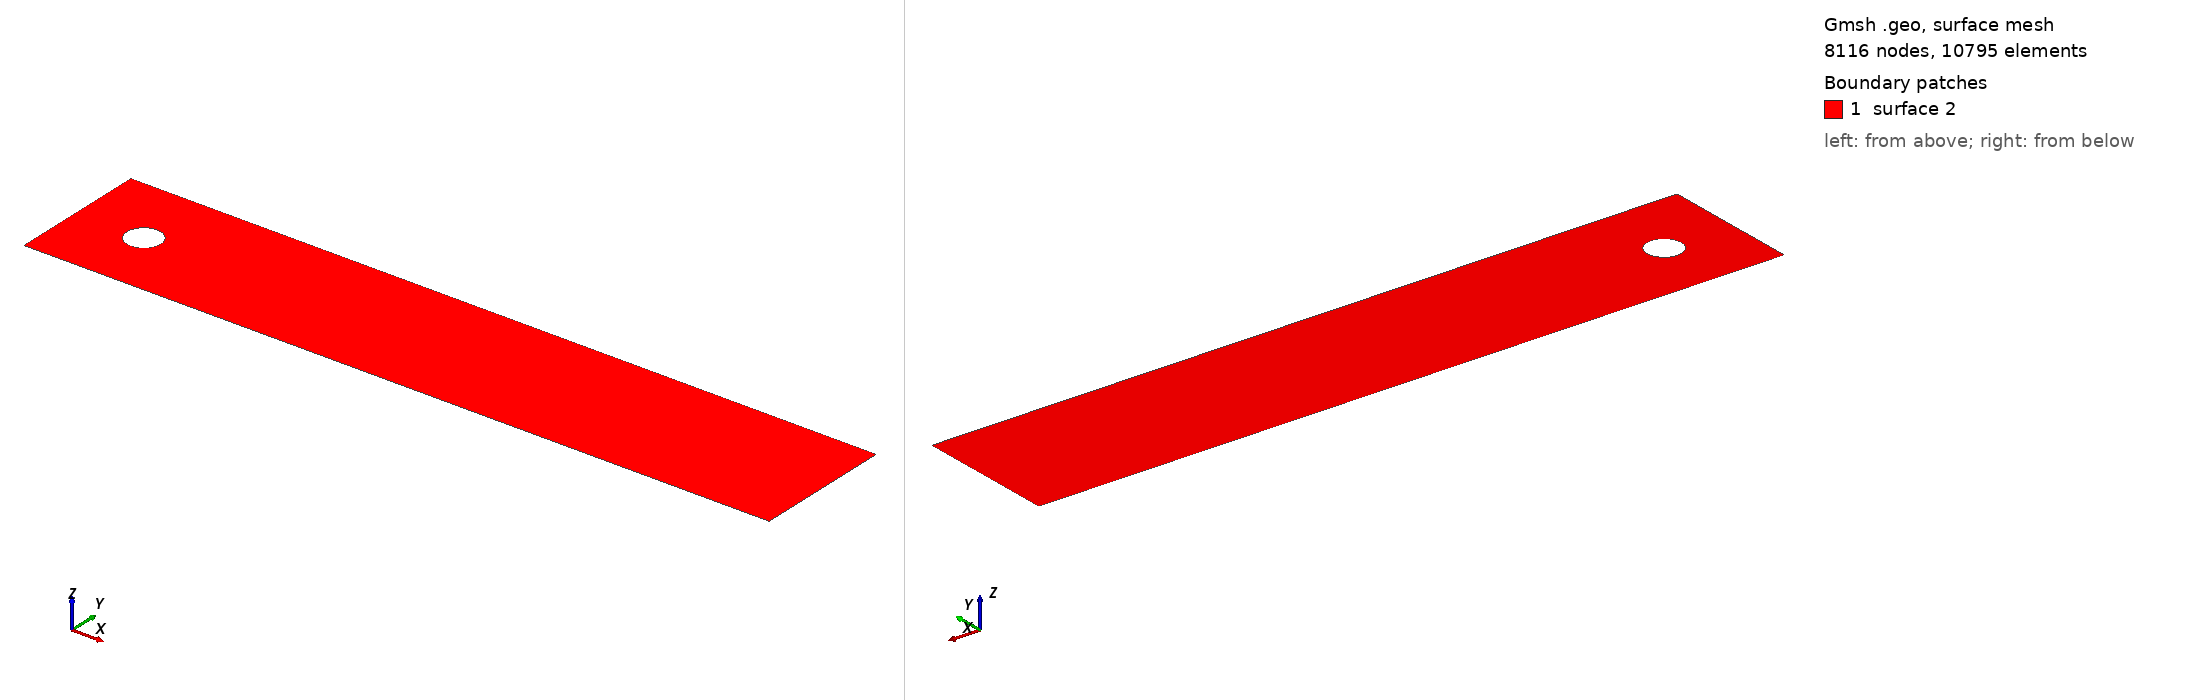

Gmsh geometry script, surface-meshed: 8116 nodes, 10795 surface elements. Boundary patches (legend numbers): 1 surface 2. Left view from above one corner, right view from below the opposite corner. The script declares no physical surfaces, so the legend lists its geometric surfaces. The drawing asked Gmsh for element sizes between 1% and 20% of the model's largest extent; the script's own settings can give other sizes.

=== Cylinder.geo (drawn) ===
// Mesh for a cylinder in a pipe using OpenCASCADE
SetFactory("OpenCASCADE");

// =========================================================
// GEOMETRY GENERATION
// =========================================================

// Define characteristic lengths for meshing
lc = 0.01;  // Fine mesh size
lcc = 0.03; // Coarser mesh size

// Define geometric dimensions
L = 2.2;  // Length of the domain
H = 0.41; // Height of the domain
D = 0.1;  // Diameter of the cylinder

// Define circle center coordinates
Xc = 0.2; // X-coordinate of the circle center
Yc = 0.2; // Y-coordinate of the circle center
R = D/2;  // Radius of the cylinder

// =========== Define Points ===========
Point(1) = {0, 0, 0, lc};   // Bottom-left corner
Point(2) = {L, 0, 0, lcc};  // Bottom-right corner
Point(3) = {0, H, 0, lc};   // Top-left corner
Point(4) = {L, H, 0, lcc};  // Top-right corner

// =========== Define Lines ===========
Line(1) = {1, 2}; // Bottom edge
Line(2) = {2, 4}; // Right edge
Line(3) = {4, 3}; // Top edge
Line(4) = {3, 1}; // Left edge

// =========== Define Circle ===========
Circle(5) = {Xc, Yc, 0, R, 0, 2*Pi}; // Full circle centered at (Xc, Yc)

// Force structured mesh on the cylinder boundary
Transfinite Curve{5} = 100; // Enforces 100 divisions along the circle

// =========== Define Surfaces ===========
// Outer rectangular boundary
Curve Loop(3) = {3, 4, 1, 2};       

// Inner circular boundary
Curve Loop(4) = {5};       

// Subtract the cylinder from the rectangle
Plane Surface(2) = {3, 4};

// =========================================================
// MESH GENERATION
// =========================================================

// Define physical groups for boundary conditions
Physical Line("Inlet") = {4};    // Left boundary
Physical Line("Outlet") = {2};   // Right boundary
Physical Line("Bottom") = {1};   // Bottom boundary
Physical Line("Top") = {3};      // Top boundary
Physical Line("Cylinder") = {5}; // Cylinder boundary (entire hole)

// =========================================================
// Boundary Layer Definition
// =========================================================

// Wall boundary layer for bottom and top boundaries
Field[1] = BoundaryLayer;
Field[1].EdgesList = {1, 3};  // Bottom and Top boundaries
Field[1].Size = 0.001;
Field[1].thickness = 0.01;
Field[1].ratio = 1.05;
Field[1].IntersectMetrics = 1;
Field[1].Quads = 1;
Field[1].PointsList = {1, 2, 3, 4};  // Points for the surface (optional based on your geometry)
BoundaryLayer Field = 1;

// Cylinder boundary layer
Field[2] = BoundaryLayer;
Field[2].EdgesList = {5};  // Cylinder boundary
Field[2].Size = 0.0001;
Field[2].thickness = 0.01;
Field[2].ratio = 1.05;
Field[2].IntersectMetrics = 1;
Field[2].Quads = 1;
BoundaryLayer Field = 2;

// =========================================================
// MESH SETTINGS
// =========================================================

// Use Delaunay algorithm (works well with OpenCASCADE)
Mesh.Algorithm = 6;
